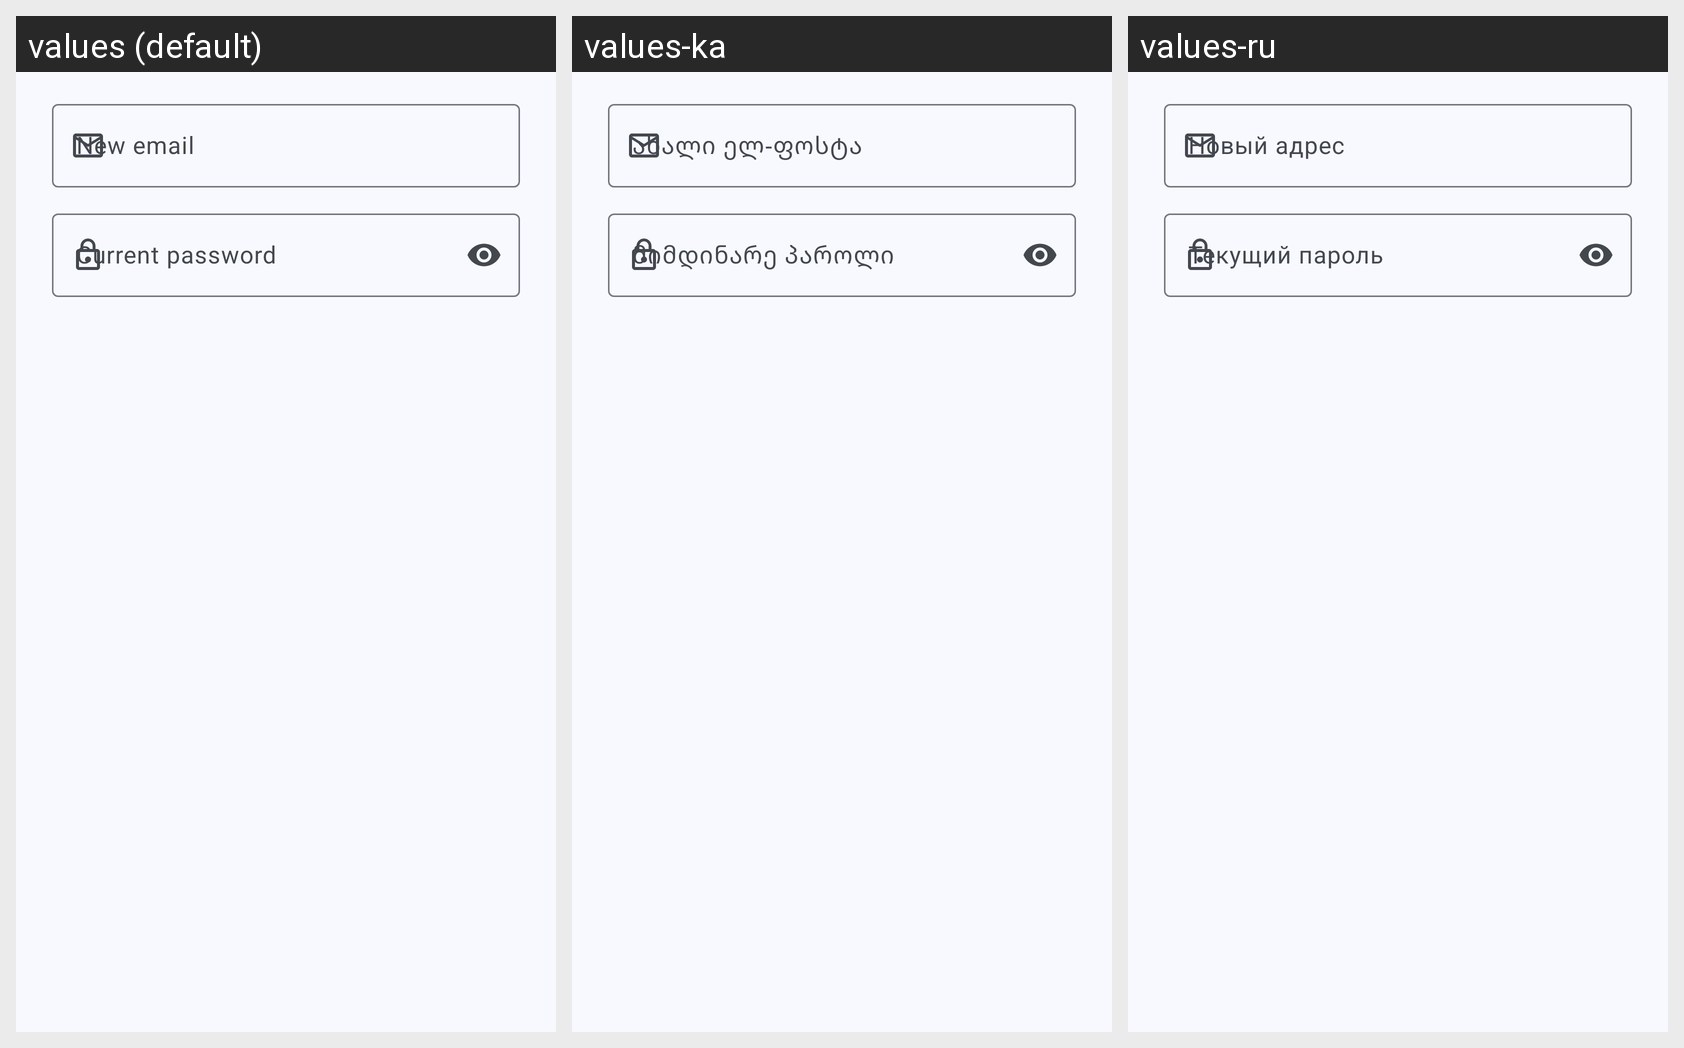

The Android screen above is rendered under several locales of the same app. Produce the string resources it draws, with the default and per-locale values.
Android screen res/layout/dialog_change_email.xml rendered under 3 locales, left to right: values (default), values-ka, values-ru. Device: Nexus 5 (rendered at 1080×1920; each locale shown at half size, 540×960, under a caption strip naming it); theme Base.Theme.MyApplication.
Strings drawn on this screen, with the default value and each locale's value (text and hints the layout hard-codes, and strings that could not be matched under every locale, appear in the picture but are not listed):

new_email
  values: New email
  values-ka: ახალი ელ-ფოსტა
  values-ru: Новый адрес

current_password
  values: Current password
  values-ka: მიმდინარე პაროლი
  values-ru: Текущий пароль
